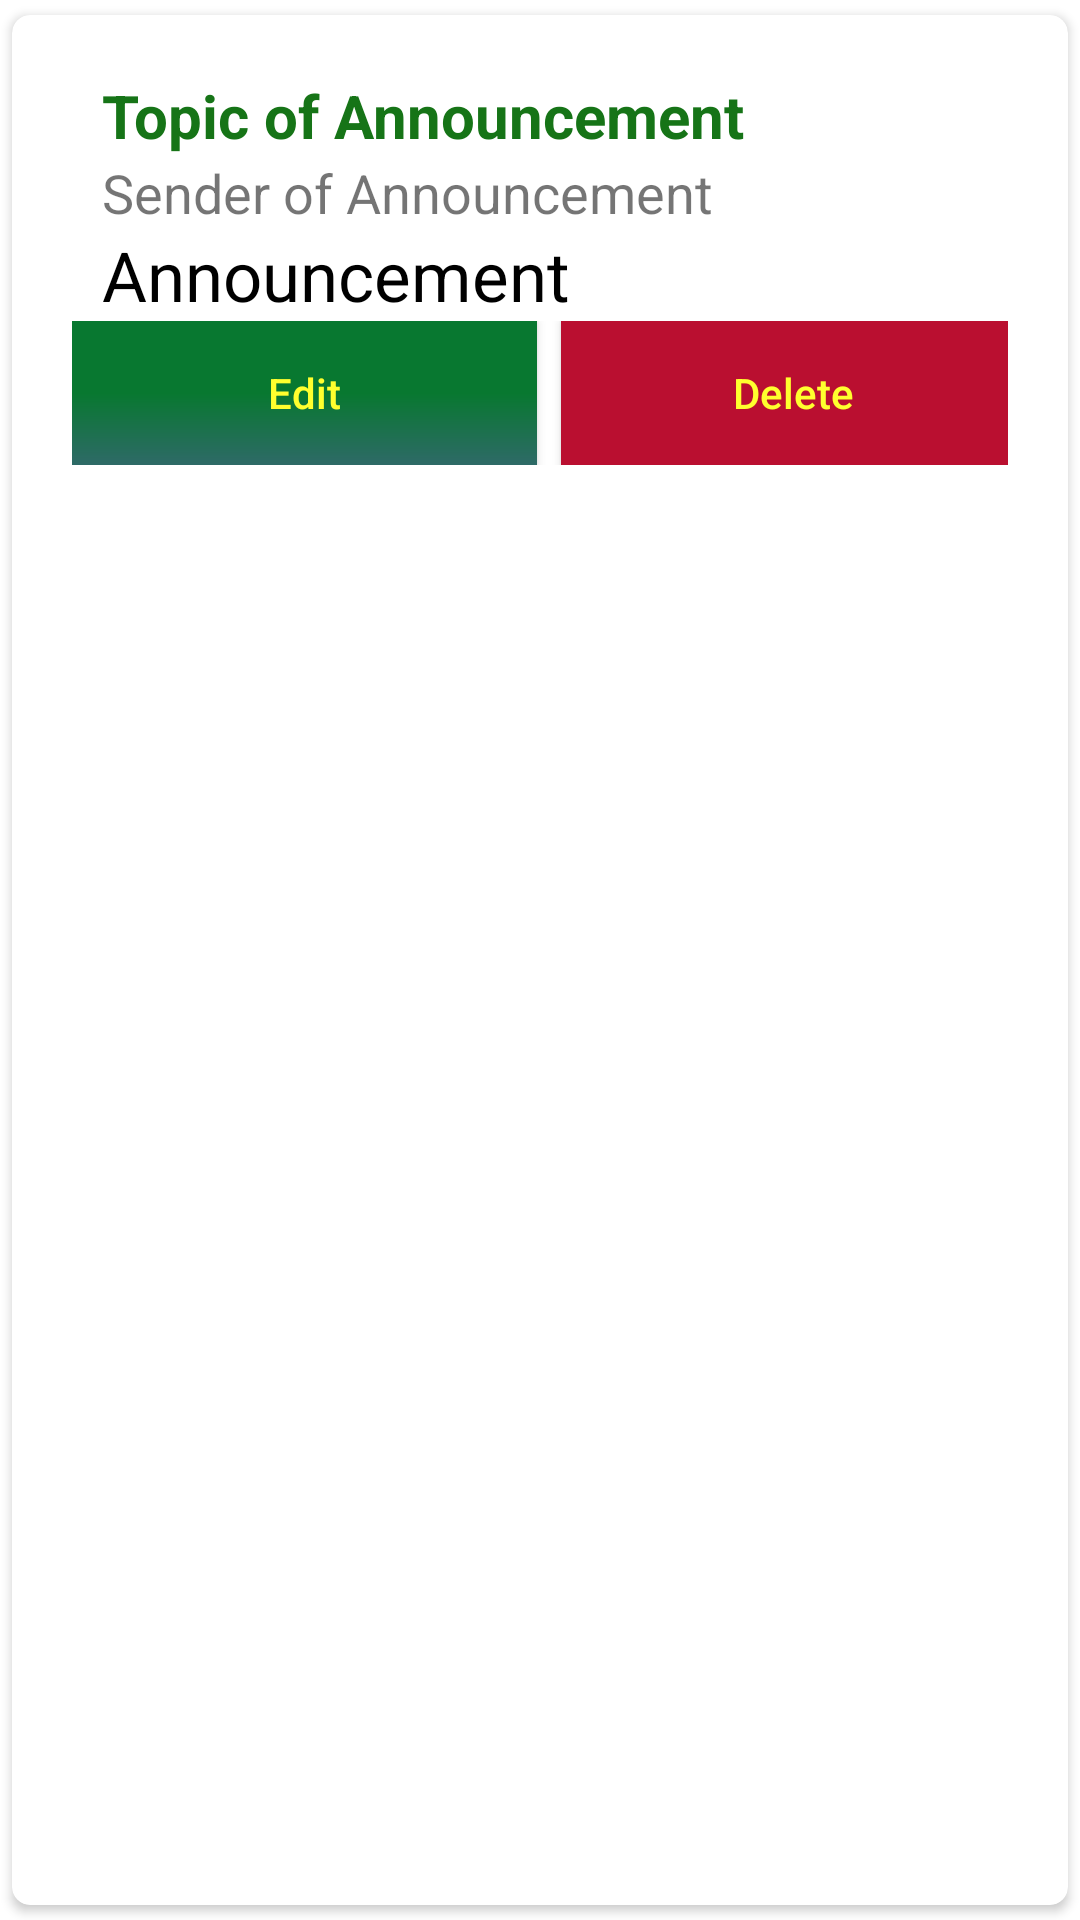

The Android layout XML behind this screen, and the referenced resources:
<!-- AndroidManifest.xml: application theme Theme.LoginRegisterAuth -->
<!-- res/layout/announcement_item.xml -->
<?xml version="1.0" encoding="utf-8"?>
<androidx.cardview.widget.CardView xmlns:android="http://schemas.android.com/apk/res/android"
    android:layout_width="match_parent"
    android:layout_height="wrap_content"
    xmlns:app="http://schemas.android.com/apk/res-auto"
    app:cardCornerRadius="6dp"
    android:elevation="6dp"
    app:cardUseCompatPadding="true"
    android:layout_marginTop="5dp">

    <RelativeLayout
        android:layout_width="match_parent"
        android:layout_height="wrap_content"
        android:padding="20dp">

        <TextView
            android:id="@+id/aTopic"
            android:layout_width="match_parent"
            android:layout_height="wrap_content"
            android:layout_marginLeft="10dp"
            android:text="Topic of Announcement"
            android:textColor="#167417"
            android:textSize="20sp"
            android:textStyle="bold" />

        <TextView
            android:id="@+id/aSender"
            android:layout_width="match_parent"
            android:layout_height="wrap_content"
            android:layout_below="@id/aTopic"
            android:layout_marginLeft="10dp"
            android:text="Sender of Announcement"
            android:textColor="@color/quantum_grey700"
            android:textSize="18sp"
            android:textStyle="normal" />

        <TextView
            android:id="@+id/aMessage"
            android:layout_width="match_parent"
            android:layout_height="wrap_content"
            android:layout_below="@id/aSender"
            android:layout_marginLeft="10dp"
            android:text="Announcement"
            android:textColor="#000"
            android:textSize="23sp"
            android:textStyle="normal" />

        <LinearLayout
            android:layout_below="@+id/aMessage"
            android:layout_width="match_parent"
            android:layout_height="wrap_content"
            android:orientation="horizontal">

            <androidx.appcompat.widget.AppCompatButton
                android:layout_width="155dp"
                android:layout_height="wrap_content"
                android:text="Edit"
                android:textColor="@color/yellow"
                android:background="@drawable/bg_login"
                android:textAllCaps="false"
                android:layout_marginRight="5dp"
                android:id="@+id/EditBtn"/>

            <androidx.appcompat.widget.AppCompatButton
                android:layout_width="155dp"
                android:layout_height="wrap_content"
                android:text="Delete"
                android:textColor="@color/yellow"
                android:background="#BA0F30"
                android:textAllCaps="false"
                android:layout_marginLeft="3dp"
                android:id="@+id/DeleteBtn"/>

        </LinearLayout>

    </RelativeLayout>

</androidx.cardview.widget.CardView>
<!-- resources referenced by this layout -->
<resources>
  <color name="yellow">#FFFF2E</color>
  <!-- drawable bg_login (drawable) -->
  <?xml version="1.0" encoding="utf-8"?>
  <shape xmlns:android="http://schemas.android.com/apk/res/android" android:shape="rectangle" >
      <gradient
          android:startColor="#2e6a67"
          android:centerColor="#087830"
          android:endColor="#087830"
          android:angle="90"/>
      <corners
          android:radius="0dp"/>
  
  
  </shape>
  <style name="Theme.LoginRegisterAuth" parent="Theme.MaterialComponents.DayNight.NoActionBar">
          
          <item name="colorPrimary">@color/purple_500</item>
          <item name="colorPrimaryVariant">@color/purple_700</item>
          <item name="colorOnPrimary">@color/white</item>
          
          <item name="colorSecondary">@color/teal_200</item>
          <item name="colorSecondaryVariant">@color/teal_700</item>
          <item name="colorOnSecondary">@color/black</item>
          
          <item name="android:statusBarColor" tools:targetApi="l">?attr/colorPrimaryVariant</item>
          
      </style>
  <color name="purple_500">#FF6200EE</color>
  <color name="purple_700">#FF3700B3</color>
  <color name="white">#FFFFFFFF</color>
  <color name="teal_200">#FF03DAC5</color>
  <color name="teal_700">#FF018786</color>
  <color name="black">#FF000000</color>
</resources>
